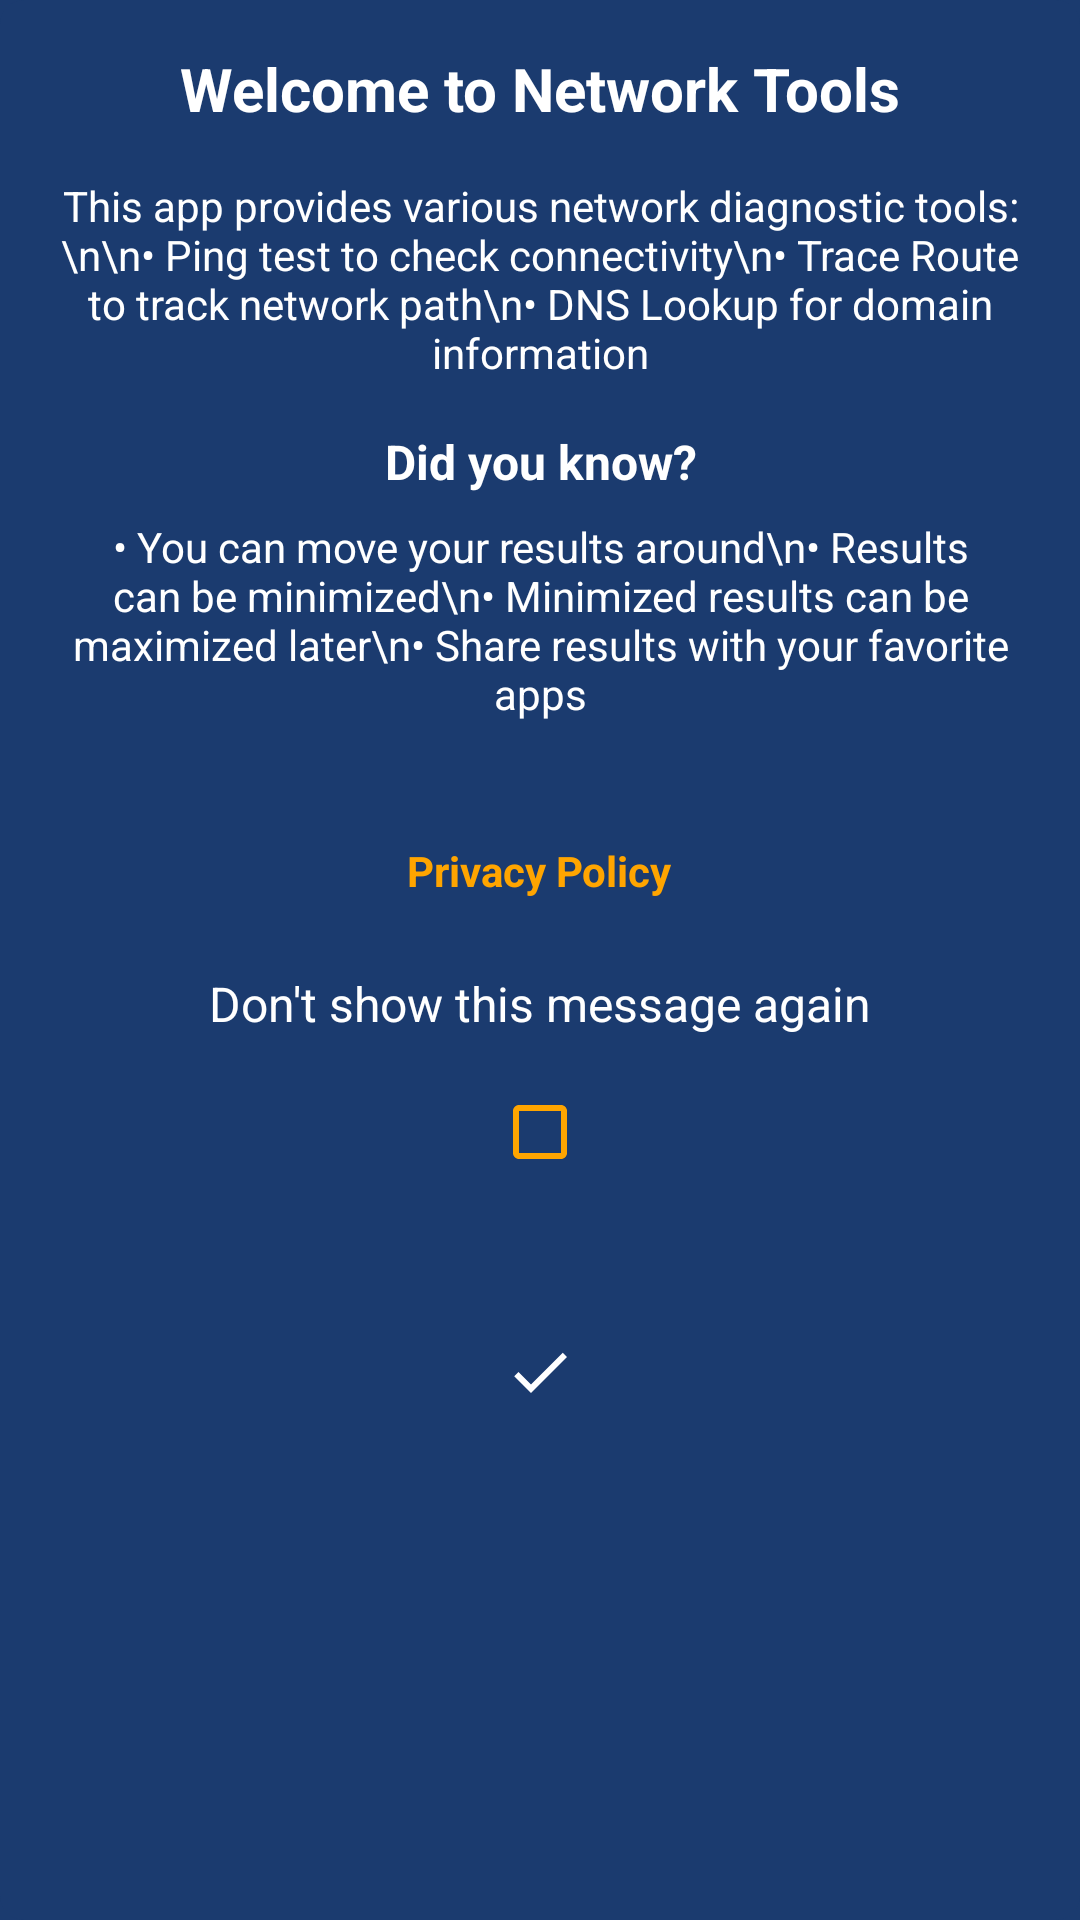

Produce the Android XML layout that renders to this screen, including the resource entries it uses.
<!-- AndroidManifest.xml: application theme Theme.NetInfo -->
<!-- res/layout/welcome_popup.xml -->
<?xml version="1.0" encoding="utf-8"?>
<LinearLayout xmlns:android="http://schemas.android.com/apk/res/android"
    android:layout_width="match_parent"
    android:layout_height="wrap_content"
    android:orientation="vertical"
    android:padding="16dp"
    android:background="@drawable/dialog_background">

    <TextView
        android:layout_width="match_parent"
        android:layout_height="wrap_content"
        android:text="Welcome to Network Tools"
        android:textSize="20sp"
        android:textStyle="bold"
        android:textColor="@android:color/white"
        android:gravity="center"
        android:layout_marginBottom="16dp"/>

    <TextView
        android:layout_width="match_parent"
        android:layout_height="wrap_content"
        android:text="This app provides various network diagnostic tools:\n\n• Ping test to check connectivity\n• Trace Route to track network path\n• DNS Lookup for domain information"
        android:textColor="@android:color/white"
        android:gravity="center"
        android:layout_marginBottom="16dp"/>

    <TextView
        android:layout_width="match_parent"
        android:layout_height="wrap_content"
        android:text="Did you know?"
        android:textSize="16sp"
        android:textStyle="bold"
        android:textColor="@android:color/white"
        android:gravity="center"
        android:layout_marginBottom="8dp"/>

    <TextView
        android:layout_width="match_parent"
        android:layout_height="wrap_content"
        android:text="• You can move your results around\n• Results can be minimized\n• Minimized results can be maximized later\n• Share results with your favorite apps"
        android:textColor="@android:color/white"
        android:gravity="center"
        android:layout_marginBottom="32dp"/>

    <TextView
        android:id="@+id/privacyPolicyLink"
        android:layout_width="wrap_content"
        android:layout_height="wrap_content"
        android:text="Privacy Policy"
        android:textColor="@color/button_text_orange"
        android:textStyle="bold"
        android:padding="8dp"
        android:layout_gravity="center"
        android:layout_marginBottom="16dp"/>

    <LinearLayout
        android:layout_width="wrap_content"
        android:layout_height="wrap_content"
        android:orientation="vertical"
        android:layout_gravity="center"
        android:layout_marginBottom="16dp">

        <TextView
            android:layout_width="wrap_content"
            android:layout_height="wrap_content"
            android:text="Don't show this message again"
            android:textColor="@android:color/white"
            android:textSize="16sp"
            android:layout_gravity="center"
            android:layout_marginBottom="8dp"/>

        <CheckBox
            android:id="@+id/dontShowAgainCheckbox"
            android:layout_width="wrap_content"
            android:layout_height="wrap_content"
            android:layout_gravity="center"
            android:buttonTint="@color/button_text_orange"
            android:minHeight="48dp"
            android:theme="@style/OrangeCheckBox"/>
    </LinearLayout>

    <ImageButton
        android:id="@+id/okButton"
        android:layout_width="48dp"
        android:layout_height="48dp"
        android:src="@drawable/ic_check"
        android:background="?attr/selectableItemBackgroundBorderless"
        android:layout_gravity="center"
        android:layout_margin="16dp"
        android:contentDescription="OK"/>
</LinearLayout>
<!-- resources referenced by this layout -->
<resources>
  <color name="button_text_orange">#FFA500</color>
  <!-- drawable dialog_background (drawable) -->
  <?xml version="1.0" encoding="utf-8"?>
  <shape xmlns:android="http://schemas.android.com/apk/res/android">
      <solid android:color="#1B3B6F" />
      <corners android:radius="8dp" />
  </shape>
  <!-- drawable ic_check (drawable) -->
  <?xml version="1.0" encoding="utf-8"?>
  <vector xmlns:android="http://schemas.android.com/apk/res/android"
      android:width="24dp"
      android:height="24dp"
      android:viewportWidth="24"
      android:viewportHeight="24"
      android:tint="@android:color/white">
      <path
          android:fillColor="@android:color/white"
          android:pathData="M9,16.17L4.83,12l-1.42,1.41L9,19 21,7l-1.41,-1.41z"/>
  </vector>
  <style name="OrangeCheckBox">
          <item name="colorAccent">@color/button_text_orange</item>
          <item name="android:textSize">16sp</item>
      </style>
  <style name="Theme.NetInfo" parent="Theme.MaterialComponents.DayNight.NoActionBar">
          
          <item name="colorPrimary">@color/button_text_orange</item>
          <item name="colorPrimaryVariant">@color/button_background</item>
          <item name="colorOnPrimary">@color/white</item>
          
          <item name="colorSecondary">#03A9F4</item>       
          <item name="colorSecondaryVariant">#03A9F4</item>
          <item name="colorOnSecondary">@color/white</item>
          
          <item name="android:statusBarColor">@android:color/transparent</item>
          <item name="android:navigationBarColor">#1B3B6F</item>
          
          <item name="android:windowTranslucentStatus">false</item>
          <item name="android:windowTranslucentNavigation">false</item>
          <item name="android:enforceStatusBarContrast" tools:targetApi="q">false</item>
          <item name="android:enforceNavigationBarContrast" tools:targetApi="q">false</item>
          
          <item name="windowActionBar">false</item>
          <item name="windowNoTitle">true</item>
          
          <item name="android:windowBackground">@color/background_color</item>
      </style>
  <color name="button_background">#801B3B6F</color>
  <color name="white">#FFFFFFFF</color>
  <color name="background_color">#1B3B6F</color>
</resources>
